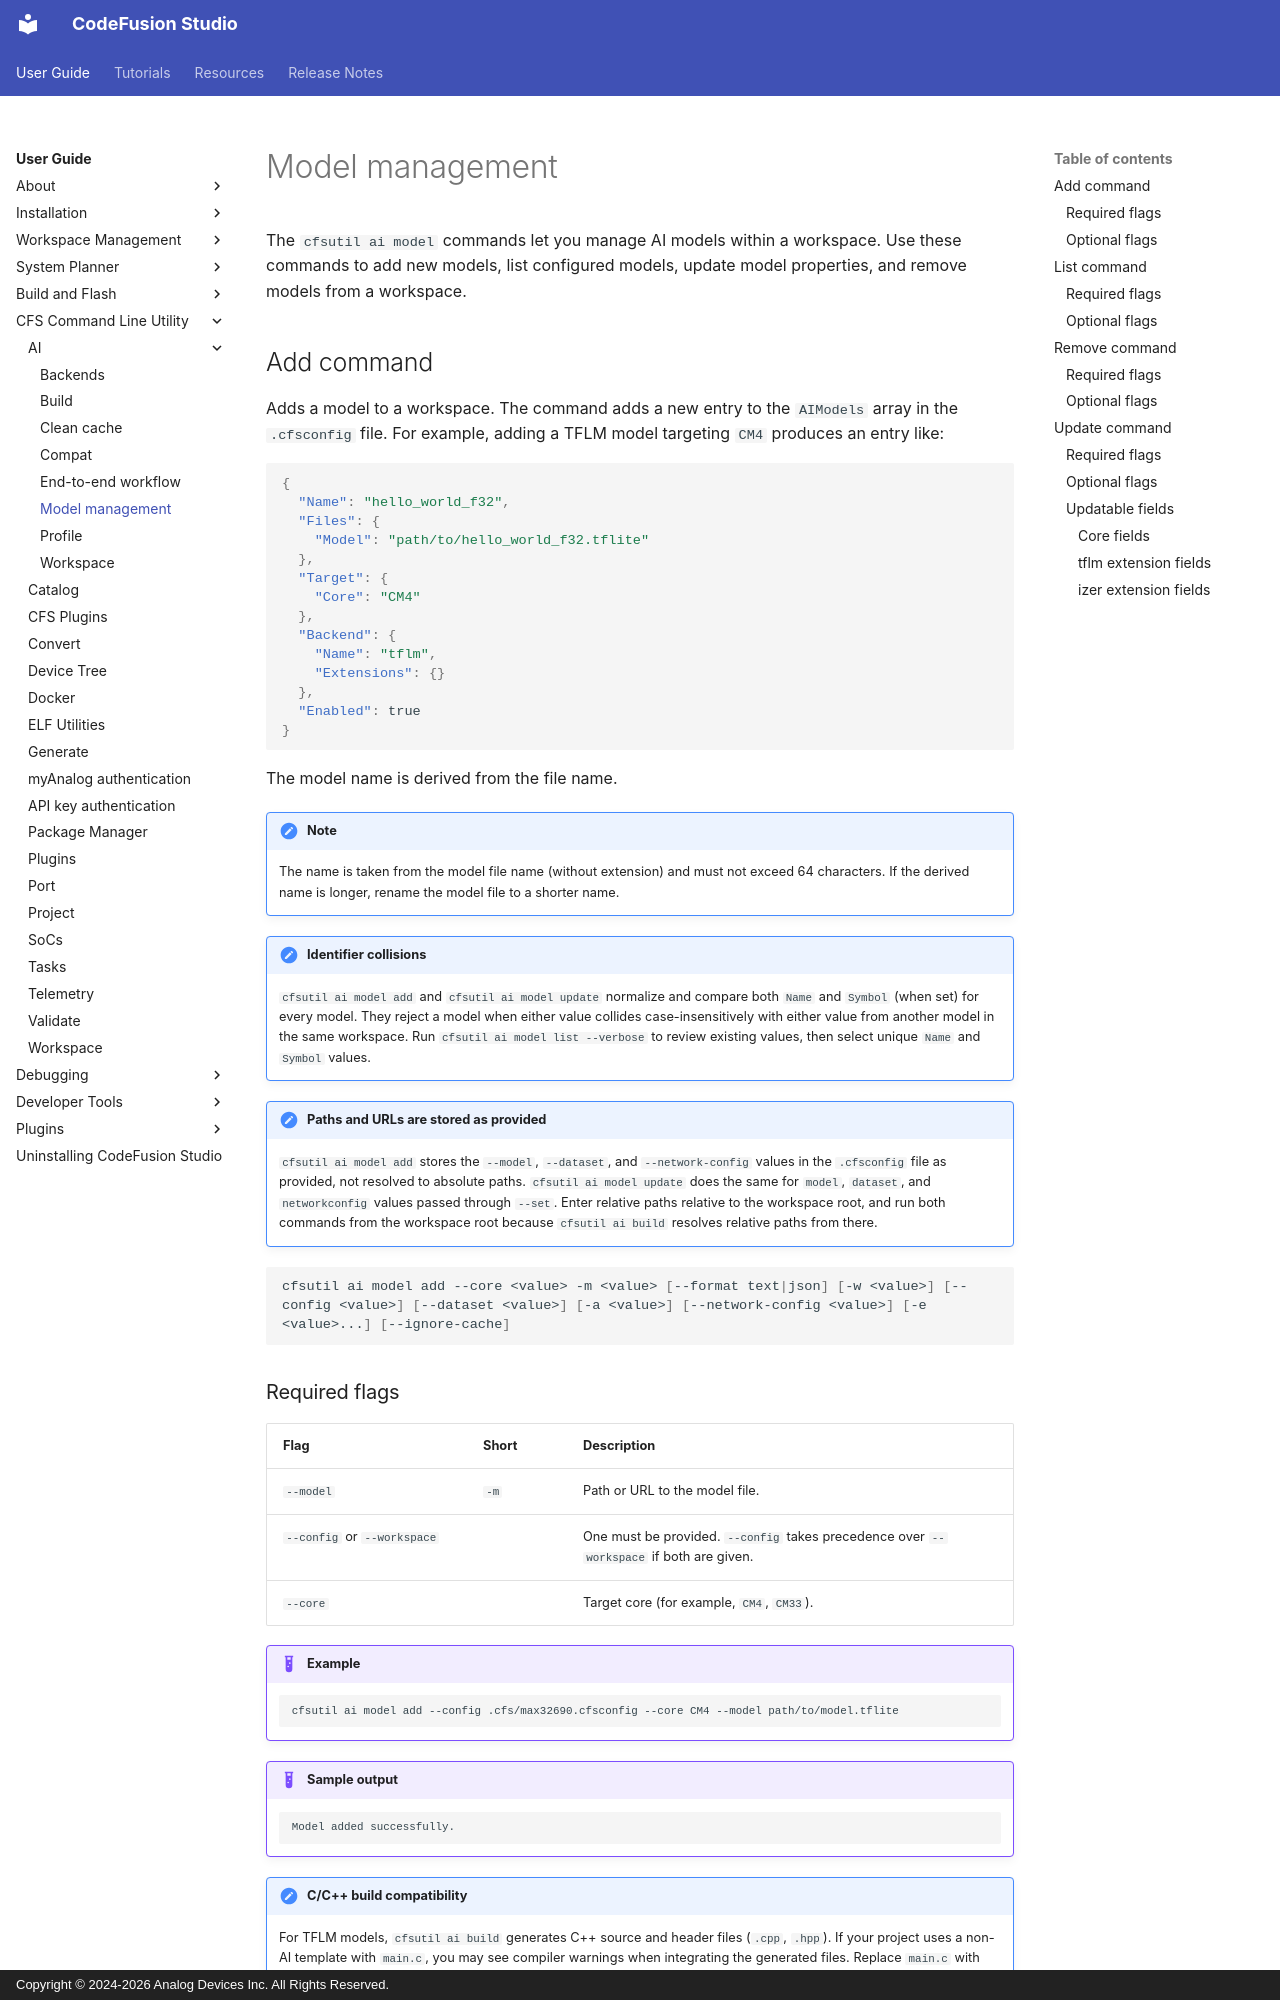

repository: analogdevicesinc/codefusion-studio · page: user-guide/cfsutil/ai/model/index.html · generator: mkdocs · copyright: Copyright © 2024-2026 Analog Devices Inc. All Rights Reserved.

---
description: Add, list, update, and remove AI models within a workspace using cfsutil ai model commands.
author: Analog Devices
date: 2026-10-10
---
<!-- markdownlint-disable MD024 -->

# Model management

The `cfsutil ai model` commands let you manage AI models within a workspace. Use these commands to add new models, list configured models, update model properties, and remove models from a workspace.

## Add command

Adds a model to a workspace. The command adds a new entry to the `AIModels` array in the `.cfsconfig` file. For example, adding a TFLM model targeting `CM4` produces an entry like:

```json
{
  "Name": "hello_world_f32",
  "Files": {
    "Model": "path/to/hello_world_f32.tflite"
  },
  "Target": {
    "Core": "CM4"
  },
  "Backend": {
    "Name": "tflm",
    "Extensions": {}
  },
  "Enabled": true
}
```

The model name is derived from the file name.

!!! note
    The name is taken from the model file name (without extension) and must not exceed 64 characters. If the derived name is longer, rename the model file to a shorter name.

!!! note "Identifier collisions"
    `cfsutil ai model add` and `cfsutil ai model update` normalize and compare both `Name` and `Symbol` (when set) for every model. They reject a model when either value collides case-insensitively with either value from another model in the same workspace. Run `cfsutil ai model list --verbose` to review existing values, then select unique `Name` and `Symbol` values.

!!! note "Paths and URLs are stored as provided"
    `cfsutil ai model add` stores the `--model`, `--dataset`, and `--network-config` values in the `.cfsconfig` file as provided, not resolved to absolute paths. `cfsutil ai model update` does the same for `model`, `dataset`, and `networkconfig` values passed through `--set`. Enter relative paths relative to the workspace root, and run both commands from the workspace root because `cfsutil ai build` resolves relative paths from there.

```sh
cfsutil ai model add --core <value> -m <value> [--format text|json] [-w <value>] [--config <value>] [--dataset <value>] [-a <value>] [--network-config <value>] [-e <value>...] [--ignore-cache]
```
